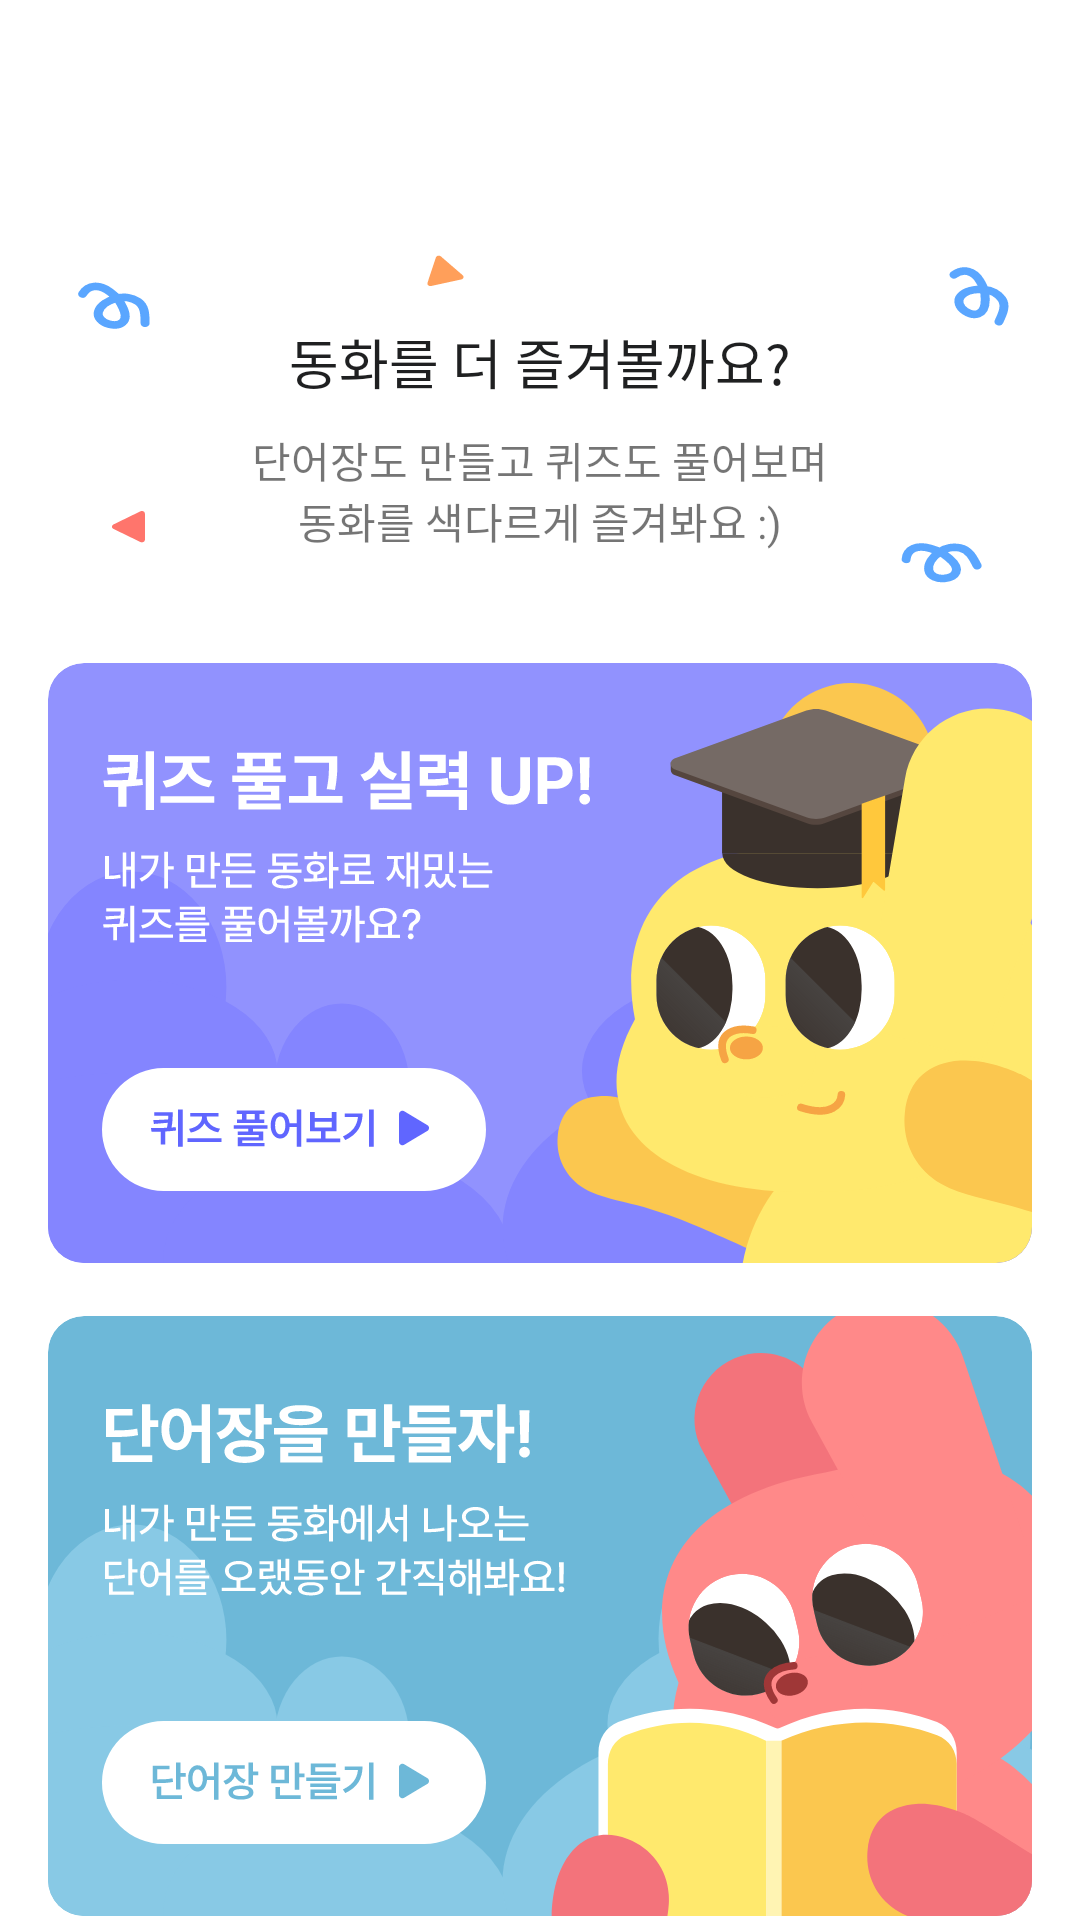

Layout XML and referenced resources for this Android screen:
<!-- AndroidManifest.xml: application theme Theme.ILuvBook -->
<!-- res/layout/fragment_fairy_tale_detail_last_page.xml -->
<?xml version="1.0" encoding="utf-8"?>
<layout xmlns:android="http://schemas.android.com/apk/res/android"
    xmlns:tools="http://schemas.android.com/tools"
    xmlns:app="http://schemas.android.com/apk/res-auto"
    tools:context=".fairytale.detail.ui.FairyTaleDetailLastPageFragment">

    <data>
        <variable
            name="viewModel"
            type="com.sangik.iluvbook.fairytale.detail.viewmodel.FairyTaleLastPageViewModel" />
    </data>

    <androidx.constraintlayout.widget.ConstraintLayout
        android:layout_width="match_parent"
        android:layout_height="match_parent"
        android:background="@drawable/popperoni_background"
        >

        <TextView
            android:id="@+id/fairy_tale_title"
            android:layout_width="250dp"
            android:layout_height="wrap_content"
            android:gravity="center"
            android:text="@{viewModel.fairyTaleTitle}"
            android:layout_marginTop="18dp"
            android:textAppearance="@style/fairytale_last_page_title"
            app:layout_constraintBottom_toTopOf="@id/fairy_tale_suggestion"
            app:layout_constraintLeft_toLeftOf="parent"
            app:layout_constraintRight_toRightOf="parent"
            app:layout_constraintTop_toTopOf="parent"/>

        <TextView
            android:id="@+id/fairy_tale_suggestion"
            android:layout_width="wrap_content"
            android:layout_height="wrap_content"
            android:textAppearance="@style/fairytale_detail_suggestion_title"
            android:layout_marginTop="54dp"
            android:text="@string/fairy_tale_detail_last_suggestion_title"
            android:translationZ="1dp"
            app:layout_constraintBottom_toTopOf="@id/tv_content"
            app:layout_constraintTop_toBottomOf="@id/fairy_tale_title"
            app:layout_constraintLeft_toLeftOf="parent"
            app:layout_constraintRight_toRightOf="parent"/>

        <TextView
            android:id="@+id/tv_content"
            android:layout_width="wrap_content"
            android:layout_height="wrap_content"
            android:layout_marginTop="8dp"
            android:gravity="center"
            android:text="@string/fairy_tale_suggestion_content"
            app:layout_constraintBottom_toTopOf="@id/quiz_banner"
            app:layout_constraintTop_toBottomOf="@id/fairy_tale_suggestion"
            app:layout_constraintLeft_toLeftOf="parent"
            app:layout_constraintRight_toRightOf="parent"/>

        <ImageView
            android:id="@+id/quiz_banner"
            android:layout_width="0dp"
            android:layout_height="0dp"
            android:background="@drawable/quiz_banner"
            android:layout_marginTop="36dp"
            app:layout_constraintDimensionRatio="1.64"
            android:layout_marginStart="16dp"
            android:layout_marginEnd="16dp"
            app:layout_constraintBottom_toTopOf="@id/voca_banner"
            app:layout_constraintLeft_toLeftOf="parent"
            app:layout_constraintRight_toRightOf="parent"
            app:layout_constraintTop_toBottomOf="@id/tv_content"/>

        <ImageView
            android:id="@+id/voca_banner"
            android:layout_width="0dp"
            android:layout_height="0dp"
            android:background="@drawable/voca_note"
            android:layout_marginTop="16dp"
            android:layout_marginStart="16dp"
            android:layout_marginEnd="16dp"
            app:layout_constraintDimensionRatio="1.64"
            app:layout_constraintBottom_toBottomOf="parent"
            app:layout_constraintTop_toBottomOf="@id/quiz_banner"
            app:layout_constraintLeft_toLeftOf="parent"
            app:layout_constraintRight_toRightOf="parent"
            />
    </androidx.constraintlayout.widget.ConstraintLayout>
</layout>
<!-- resources referenced by this layout -->
<resources>
  <!-- drawable popperoni_background: vector/xml drawable (drawable, 2199 chars, omitted) -->
  <!-- drawable quiz_banner: vector/xml drawable (drawable, 26486 chars, omitted) -->
  <!-- drawable voca_note: vector/xml drawable (drawable, 32786 chars, omitted) -->
  <string name="fairy_tale_detail_last_suggestion_title">동화를 더 즐겨볼까요?</string>
  <string name="fairy_tale_suggestion_content">단어장도 만들고 퀴즈도 풀어보며\n동화를 색다르게 즐겨봐요 :)</string>
  <style name="fairytale_detail_suggestion_title">
          <item name="fontFamily">@font/pretendard_regular</item>
          <item name="android:textSize">18sp</item>
          <item name="android:textColor">#1F2021</item>
      </style>
  <style name="fairytale_last_page_title">
          <item name="fontFamily">@font/pretendard_semibold</item>
          <item name="android:textSize">24sp</item>
          <item name="android:textColor">#1F2021</item>
      </style>
  <style name="Theme.ILuvBook" parent="Theme.MaterialComponents.DayNight.DarkActionBar">
          
          <item name="android:windowNoTitle">true</item>
          <item name="windowNoTitle">true</item>
          <item name="windowActionBar">false</item>
  
          
          <item name="colorPrimary">@color/purple_500</item>
          <item name="colorPrimaryVariant">@color/purple_700</item>
          <item name="colorOnPrimary">@color/white</item>
          
          <item name="colorSecondary">@color/teal_200</item>
          <item name="colorSecondaryVariant">@color/teal_700</item>
          <item name="colorOnSecondary">@color/black</item>
          
          <item name="android:statusBarColor">@color/white</item>
          <item name="android:windowLightStatusBar">true</item>
          
      </style>
  <color name="purple_500">#FF6200EE</color>
  <color name="purple_700">#FF3700B3</color>
  <color name="white">#FFFFFFFF</color>
  <color name="teal_200">#FF03DAC5</color>
  <color name="teal_700">#FF018786</color>
  <color name="black">#FF000000</color>
</resources>
